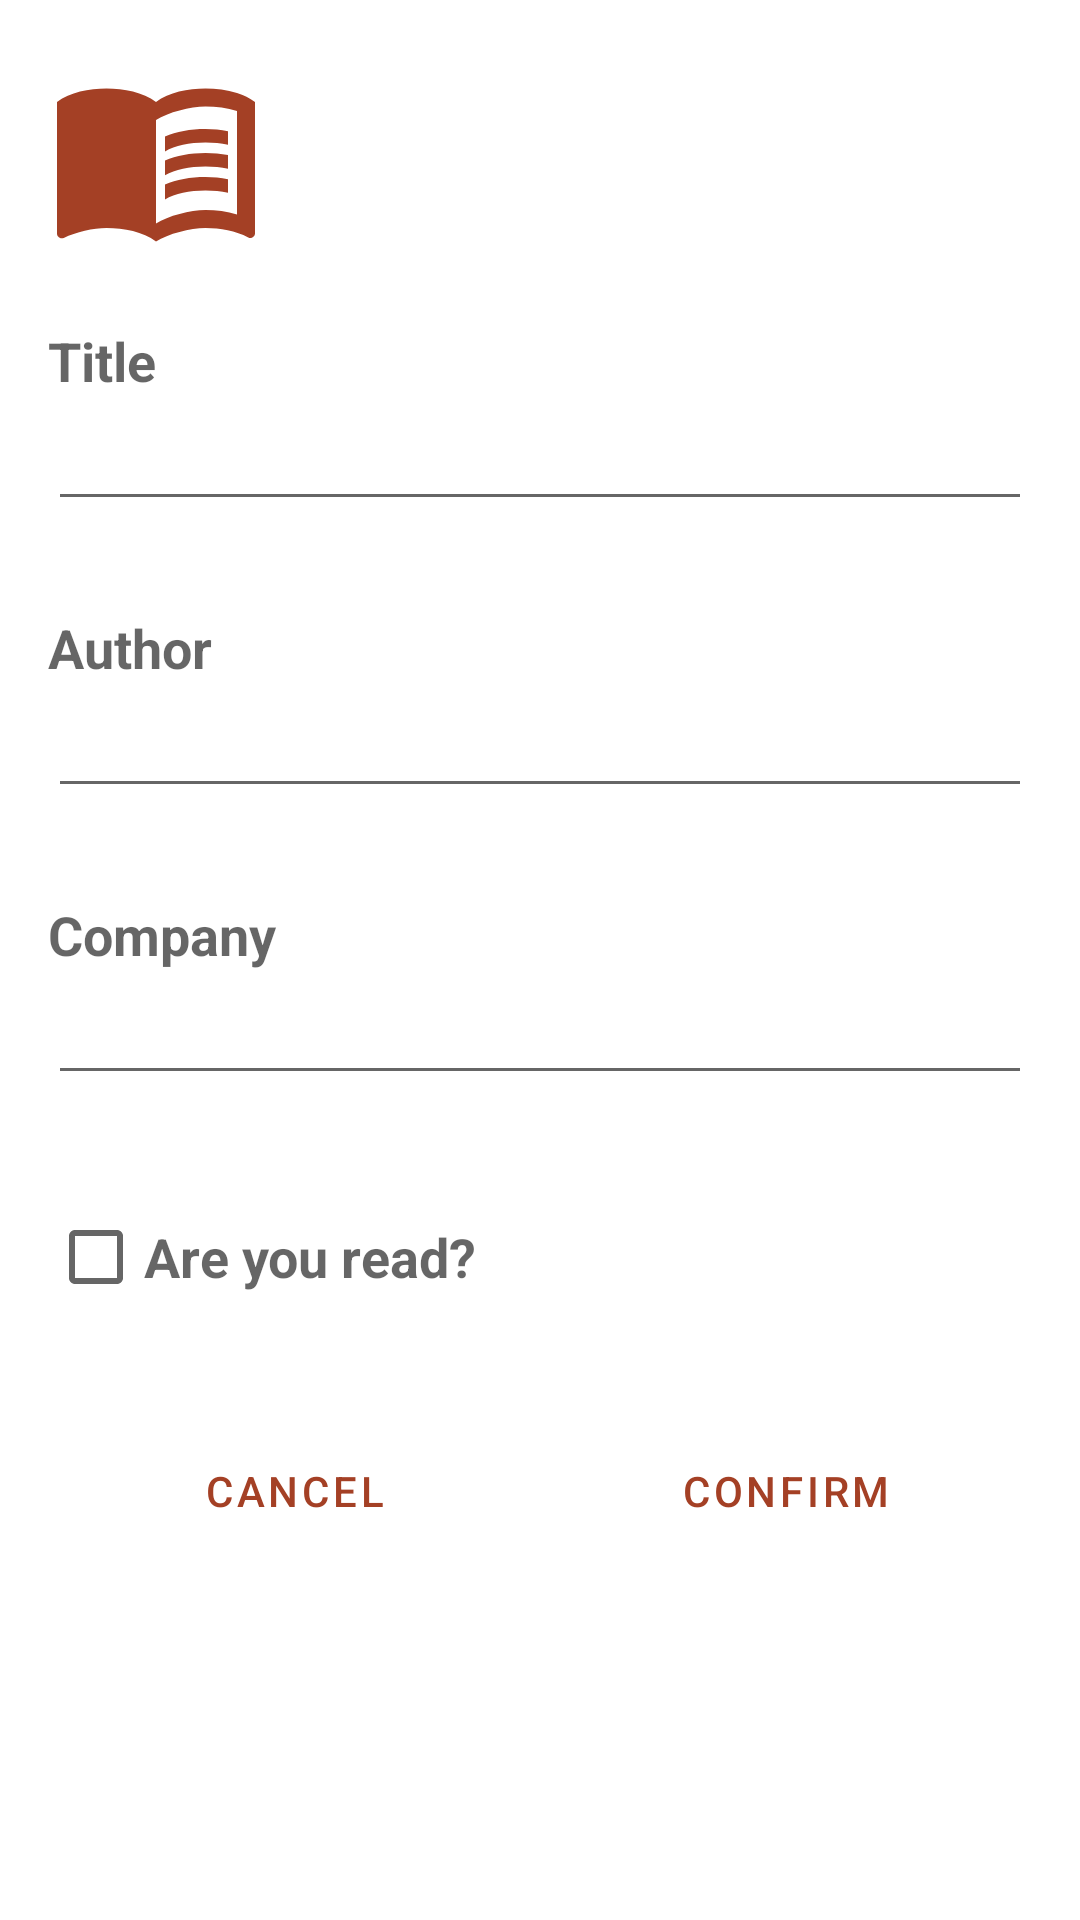

Reconstruct the res/layout file that produces this screen, plus the resources it refers to.
<!-- AndroidManifest.xml: application theme Theme.AndroidStudio_books -->
<!-- res/layout/activity_edit_book.xml -->
<?xml version="1.0" encoding="utf-8"?>
<LinearLayout xmlns:android="http://schemas.android.com/apk/res/android"
    xmlns:app="http://schemas.android.com/apk/res-auto"
    xmlns:tools="http://schemas.android.com/tools"
    android:layout_width="match_parent"
    android:layout_height="match_parent"
    android:orientation="vertical"
    android:padding="16dp"
    tools:context=".views.EditBookActivity">

    <ImageView
        android:layout_width="wrap_content"
        android:layout_height="wrap_content"
        android:src="@drawable/ic_book"
        android:layout_marginBottom="20dp"
        />

    <TextView
        android:layout_width="match_parent"
        android:layout_height="wrap_content"
        android:textStyle="bold"
        android:text="Title"
        style="?android:attr/textAppearanceMedium"
        />

    <EditText
        android:id="@+id/edt_title"
        android:layout_width="match_parent"
        android:layout_height="wrap_content"
        />

    <TextView
        android:layout_marginTop="30dp"
        android:layout_width="match_parent"
        android:layout_height="wrap_content"
        android:textStyle="bold"
        android:text="Author"
        style="?android:attr/textAppearanceMedium"
        />

    <EditText
        android:id="@+id/edt_author"
        android:layout_width="match_parent"
        android:layout_height="wrap_content"
        />

    <TextView
        android:layout_marginTop="30dp"
        android:layout_width="match_parent"
        android:layout_height="wrap_content"
        android:textStyle="bold"
        android:text="Company"
        style="?android:attr/textAppearanceMedium"
        />

    <EditText
        android:id="@+id/edt_company"
        android:layout_width="match_parent"
        android:layout_height="wrap_content"
        />
    <CheckBox
        android:id="@+id/check_read"
        android:layout_width="wrap_content"
        android:layout_height="wrap_content"
        android:layout_marginTop="30dp"
        android:text="Are you read?"
        android:textStyle="bold"
        style="?android:attr/textAppearanceMedium"
        />

    <LinearLayout
        android:layout_width="match_parent"
        android:layout_height="wrap_content"
        android:orientation="horizontal"
        android:layout_marginTop="30dp">

        <Button
            android:layout_width="0dp"
            android:layout_weight="1"
            android:layout_height="wrap_content"
            android:text="Cancel"
            android:onClick="cancel"
            style="?android:attr/buttonBarButtonStyle"

            />

        <Button
            android:layout_width="0dp"
            android:layout_weight="1"
            android:layout_height="wrap_content"
            android:text="Confirm"
            android:onClick="process"
            style="?android:attr/buttonBarButtonStyle"
            />

    </LinearLayout>

</LinearLayout>
<!-- resources referenced by this layout -->
<resources>
  <!-- drawable ic_book (drawable) -->
  <vector android:height="72dp" android:tint="#A44025"
      android:viewportHeight="24" android:viewportWidth="24"
      android:width="72dp" xmlns:android="http://schemas.android.com/apk/res/android">
      <path android:fillColor="@android:color/white" android:pathData="M21,5c-1.11,-0.35 -2.33,-0.5 -3.5,-0.5c-1.95,0 -4.05,0.4 -5.5,1.5c-1.45,-1.1 -3.55,-1.5 -5.5,-1.5S2.45,4.9 1,6v14.65c0,0.25 0.25,0.5 0.5,0.5c0.1,0 0.15,-0.05 0.25,-0.05C3.1,20.45 5.05,20 6.5,20c1.95,0 4.05,0.4 5.5,1.5c1.35,-0.85 3.8,-1.5 5.5,-1.5c1.65,0 3.35,0.3 4.75,1.05c0.1,0.05 0.15,0.05 0.25,0.05c0.25,0 0.5,-0.25 0.5,-0.5V6C22.4,5.55 21.75,5.25 21,5zM21,18.5c-1.1,-0.35 -2.3,-0.5 -3.5,-0.5c-1.7,0 -4.15,0.65 -5.5,1.5V8c1.35,-0.85 3.8,-1.5 5.5,-1.5c1.2,0 2.4,0.15 3.5,0.5V18.5z"/>
      <path android:fillColor="@android:color/white" android:pathData="M17.5,10.5c0.88,0 1.73,0.09 2.5,0.26V9.24C19.21,9.09 18.36,9 17.5,9c-1.7,0 -3.24,0.29 -4.5,0.83v1.66C14.13,10.85 15.7,10.5 17.5,10.5z"/>
      <path android:fillColor="@android:color/white" android:pathData="M13,12.49v1.66c1.13,-0.64 2.7,-0.99 4.5,-0.99c0.88,0 1.73,0.09 2.5,0.26V11.9c-0.79,-0.15 -1.64,-0.24 -2.5,-0.24C15.8,11.66 14.26,11.96 13,12.49z"/>
      <path android:fillColor="@android:color/white" android:pathData="M17.5,14.33c-1.7,0 -3.24,0.29 -4.5,0.83v1.66c1.13,-0.64 2.7,-0.99 4.5,-0.99c0.88,0 1.73,0.09 2.5,0.26v-1.52C19.21,14.41 18.36,14.33 17.5,14.33z"/>
  </vector>
  <style name="Theme.AndroidStudio_books" parent="Theme.MaterialComponents.DayNight.DarkActionBar">
          
          <item name="colorPrimary">@color/purple_500</item>
          <item name="colorPrimaryVariant">@color/purple_700</item>
          <item name="colorOnPrimary">@color/white</item>
          
          <item name="colorSecondary">@color/teal_200</item>
          <item name="colorSecondaryVariant">@color/teal_700</item>
          <item name="colorOnSecondary">@color/black</item>
          
          <item name="android:statusBarColor" tools:targetApi="l">?attr/colorPrimaryVariant</item>
          
      </style>
  <color name="purple_500">#A44025</color>
  <color name="purple_700">#5E2516</color>
  <color name="white">#FFFFFFFF</color>
  <color name="teal_200">#FF03DAC5</color>
  <color name="teal_700">#165E25</color>
  <color name="black">#FF000000</color>
</resources>
